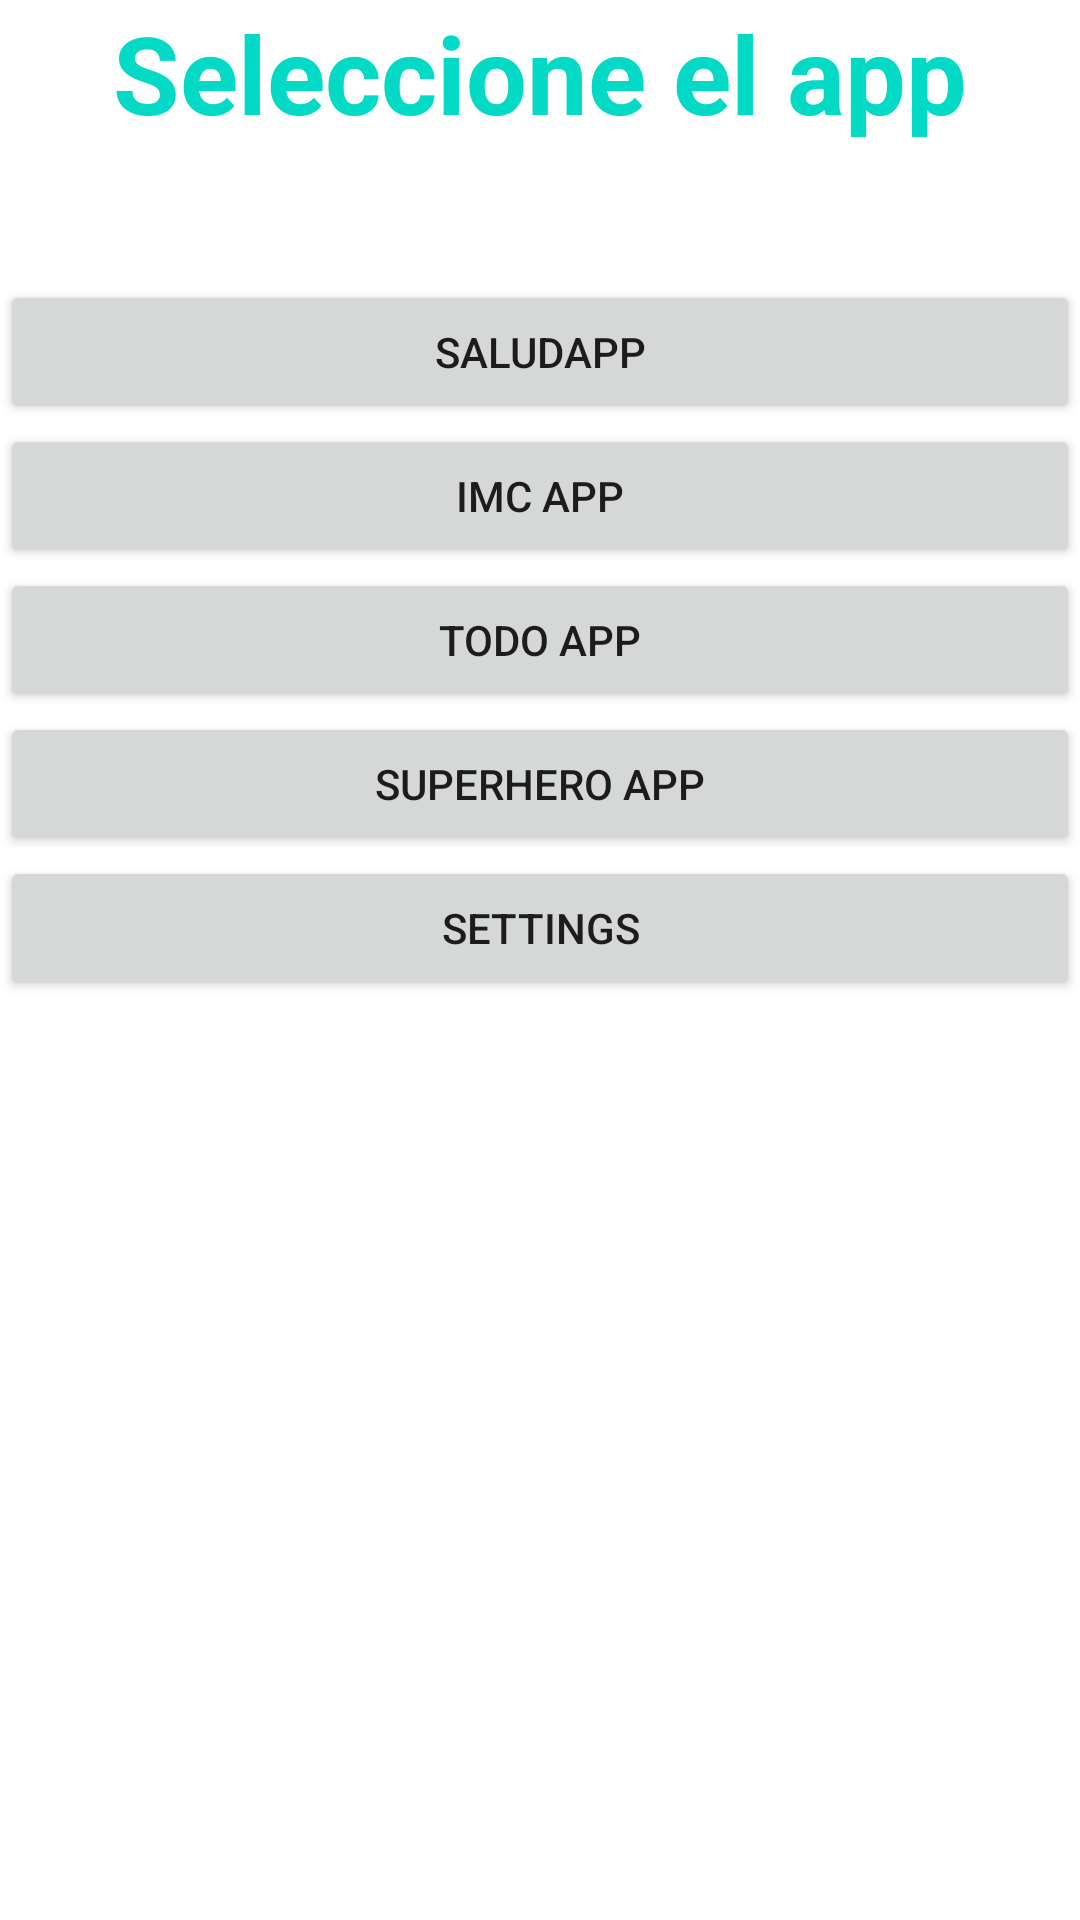

Here is an Android app screen rendered from its layout file. Give the layout XML and the strings, colors and styles it references.
<!-- AndroidManifest.xml: application theme Theme.AndroMaster -->
<!-- res/layout/activity_menu.xml -->
<?xml version="1.0" encoding="utf-8"?>
<LinearLayout xmlns:android="http://schemas.android.com/apk/res/android"
    xmlns:tools="http://schemas.android.com/tools"
    android:layout_width="match_parent"
    android:layout_height="match_parent"
    android:layout_margin="16dp"
    android:orientation="vertical"
    tools:context=".MenuActivity">

    <TextView
        android:layout_width="match_parent"
        android:gravity="top|center"
        android:layout_height="wrap_content"
        android:text="Seleccione el app"
        android:textStyle="bold"
        android:textColor="@color/teal_200"
        android:textSize="36dp">

    </TextView>

    <Button
        android:layout_marginTop="45dp"
        android:id="@+id/btnSaludApp"
        android:layout_width="match_parent"
        android:layout_height="wrap_content"
        android:text="SaludApp"/>

    <Button
        android:id="@+id/btnIMCApp"
        android:layout_width="match_parent"
        android:layout_height="wrap_content"
        android:text="IMC App"/>

    <Button
        android:id="@+id/btnTODO"
        android:layout_width="match_parent"
        android:layout_height="wrap_content"
        android:text="TODO App"/>

    <Button
        android:id="@+id/btnSuperhero"
        android:layout_width="match_parent"
        android:layout_height="wrap_content"
        android:text="SuperHero App"/>

    <Button
        android:id="@+id/btnSettings"
        android:layout_width="match_parent"
        android:layout_height="wrap_content"
        android:text="Settings"/>

</LinearLayout>
<!-- resources referenced by this layout -->
<resources>
  <style name="Theme.AndroMaster" parent="Theme.MaterialComponents.DayNight.DarkActionBar">
          
          <item name="colorPrimary">@color/purple_500</item>
          <item name="colorPrimaryVariant">@color/purple_700</item>
          <item name="colorOnPrimary">@color/white</item>
          
          <item name="colorSecondary">@color/teal_200</item>
          <item name="colorSecondaryVariant">@color/teal_700</item>
          <item name="colorOnSecondary">@color/black</item>
          
          <item name="android:statusBarColor">?attr/colorPrimaryVariant</item>
          
      </style>
  <!-- not gathered from this repository: default colours our renderer supplied (Android Studio template values) -->
  <color name="purple_500">#FF6200EE</color>
  <color name="purple_700">#FF3700B3</color>
  <color name="teal_200">#FF03DAC5</color>
  <color name="teal_700">#FF018786</color>
  <color name="black">#FF000000</color>
  <color name="white">#FFFFFFFF</color>
</resources>
